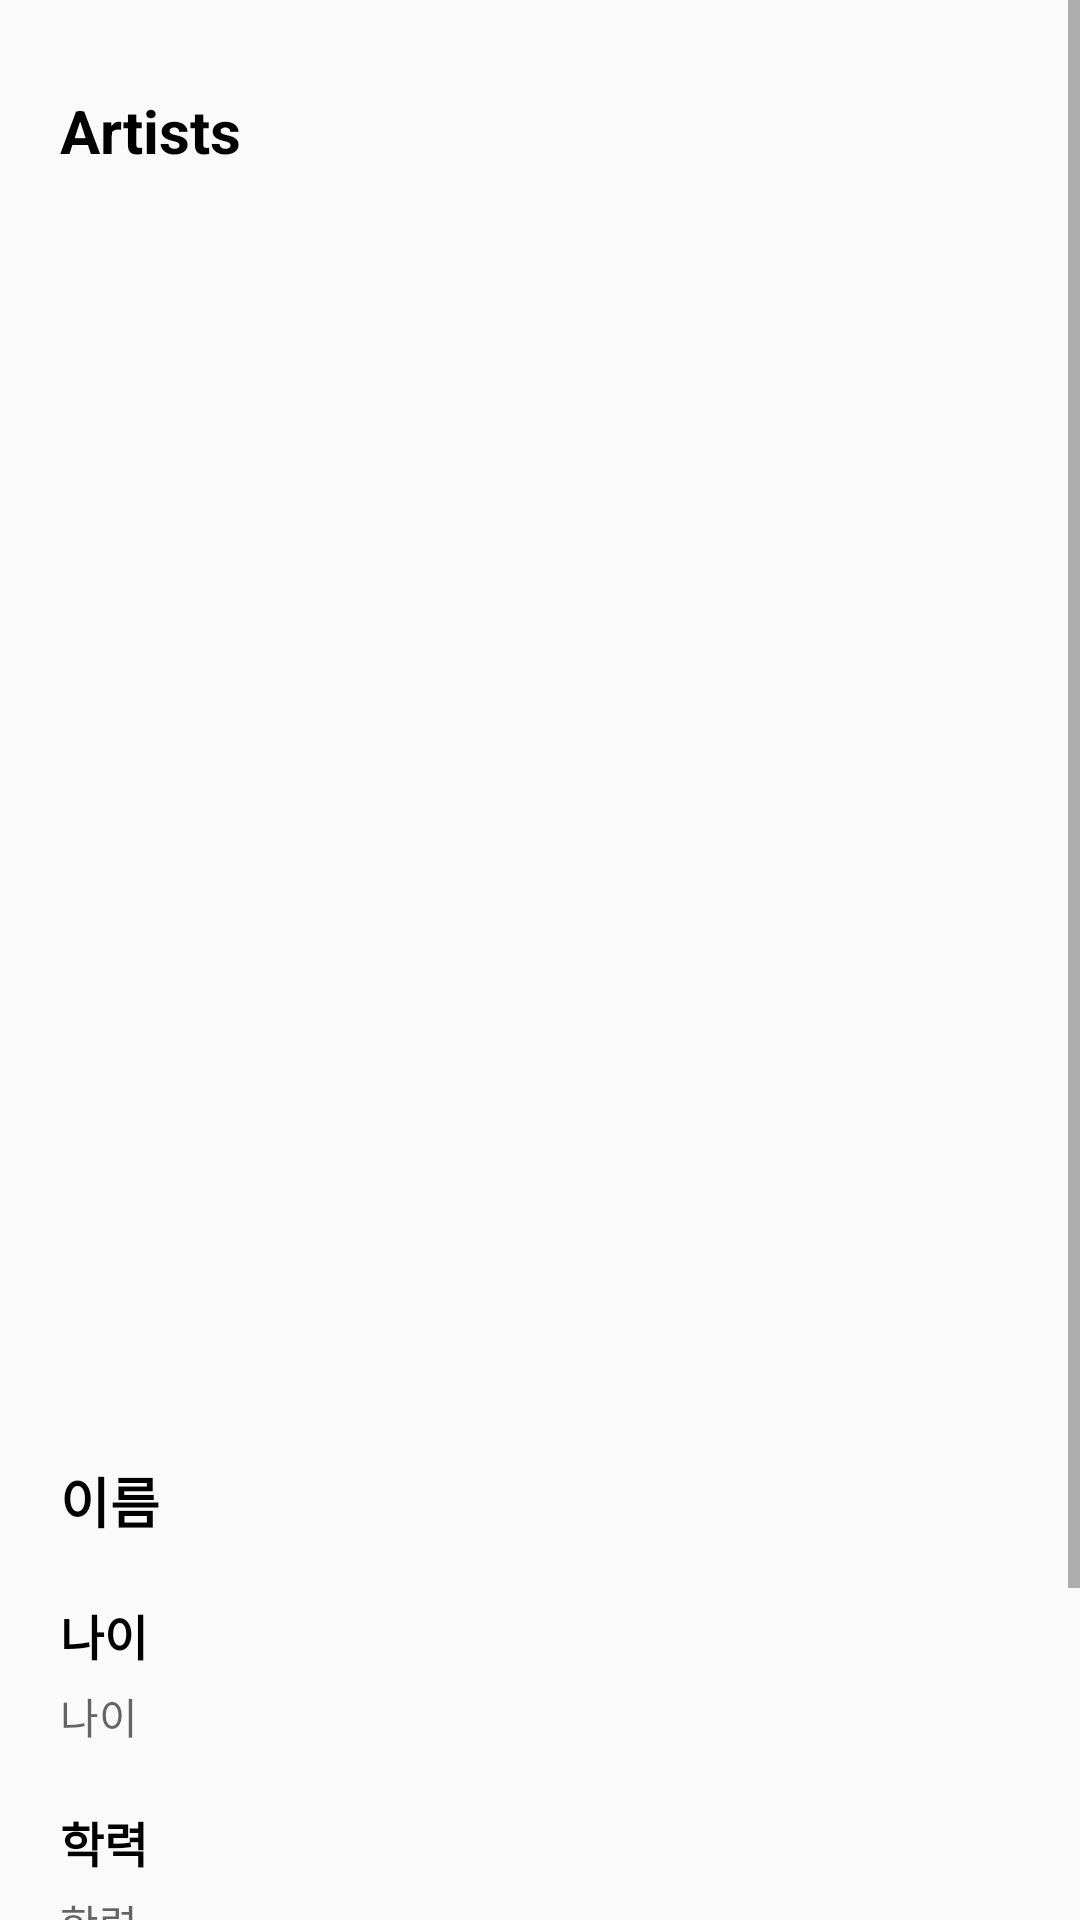

This screen was rendered from an Android layout file. Write that file and the resources it references.
<!-- AndroidManifest.xml: application theme Theme.Sowoon -->
<!-- res/layout/fragment_artist_profile.xml -->
<?xml version="1.0" encoding="utf-8"?>
<androidx.constraintlayout.widget.ConstraintLayout xmlns:android="http://schemas.android.com/apk/res/android"
    xmlns:app="http://schemas.android.com/apk/res-auto"
    xmlns:tools="http://schemas.android.com/tools"
    android:layout_width="match_parent"
    android:layout_height="match_parent"
    tools:context=".view.ArtistProfileFragment">

    <ScrollView
        android:layout_width="match_parent"
        android:layout_height="match_parent">

        <androidx.constraintlayout.widget.ConstraintLayout
            android:layout_width="match_parent"
            android:layout_height="match_parent">

            <TextView
                android:id="@id/artists_profile_tv"
                android:layout_width="wrap_content"
                android:layout_height="wrap_content"
                android:layout_marginStart="20dp"
                android:layout_marginTop="30dp"
                android:text="Artists"
                android:textColor="@color/black"
                android:textSize="20sp"
                android:textStyle="bold"
                app:layout_constraintStart_toStartOf="parent"
                app:layout_constraintTop_toTopOf="parent" />

            <ImageView
                android:id="@+id/artists_profile_iv"
                android:layout_width="0dp"
                android:layout_height="400dp"
                android:layout_marginTop="20dp"
                android:scaleType="fitXY"
                android:src="@drawable/galleryexp1"
                app:layout_constraintEnd_toEndOf="parent"
                app:layout_constraintStart_toStartOf="parent"
                app:layout_constraintTop_toBottomOf="@+id/artists_profile_tv" />

            <TextView
                android:id="@+id/artists_profile_name"
                android:layout_width="wrap_content"
                android:layout_height="wrap_content"
                android:layout_marginTop="10dp"
                android:text="이름"
                android:textColor="@color/black"
                android:textSize="18sp"
                android:textStyle="bold"
                app:layout_constraintStart_toStartOf="@+id/artists_profile_tv"
                app:layout_constraintTop_toBottomOf="@+id/artists_profile_iv" />


            <TextView
                android:id="@+id/artists_profile_age"
                android:layout_width="wrap_content"
                android:layout_height="wrap_content"
                android:layout_marginTop="20dp"
                android:text="나이"
                android:textColor="@color/black"
                android:textSize="16sp"
                android:textStyle="bold"
                app:layout_constraintStart_toStartOf="@+id/artists_profile_name"
                app:layout_constraintTop_toBottomOf="@+id/artists_profile_name" />

            <TextView
                android:id="@+id/artists_profile_age_input"
                android:layout_width="wrap_content"
                android:layout_height="wrap_content"
                android:layout_marginTop="5dp"
                android:hint="나이"
                app:layout_constraintStart_toStartOf="@+id/artists_profile_age"
                app:layout_constraintTop_toBottomOf="@+id/artists_profile_age" />

            <TextView
                android:id="@+id/artists_profile_school"
                android:layout_width="wrap_content"
                android:layout_height="wrap_content"
                android:layout_marginTop="20dp"
                android:text="학력"
                android:textColor="@color/black"
                android:textSize="16sp"
                android:textStyle="bold"
                app:layout_constraintStart_toStartOf="@+id/artists_profile_age_input"
                app:layout_constraintTop_toBottomOf="@+id/artists_profile_age_input" />

            <TextView
                android:id="@+id/artists_profile_school_input"
                android:layout_width="wrap_content"
                android:layout_height="wrap_content"
                android:layout_marginTop="5dp"
                android:hint="학력"
                app:layout_constraintStart_toStartOf="@+id/artists_profile_school"
                app:layout_constraintTop_toBottomOf="@+id/artists_profile_school" />

            <TextView
                android:id="@+id/artists_profile_awards"
                android:layout_width="wrap_content"
                android:layout_height="wrap_content"
                android:layout_marginTop="20dp"
                android:text="수상경력"
                android:textColor="@color/black"
                android:textSize="16sp"
                android:textStyle="bold"
                app:layout_constraintStart_toStartOf="@+id/artists_profile_school_input"
                app:layout_constraintTop_toBottomOf="@+id/artists_profile_school_input" />


            <TextView
                android:id="@+id/artists_profile_awards_input"
                android:layout_width="wrap_content"
                android:layout_height="wrap_content"
                android:layout_marginTop="5dp"
                android:hint="수상경력"
                app:layout_constraintStart_toStartOf="@+id/artists_profile_awards"
                app:layout_constraintTop_toBottomOf="@+id/artists_profile_awards" />

            <TextView
                android:id="@+id/artists_profile_artwork"
                android:layout_width="wrap_content"
                android:layout_height="wrap_content"
                android:layout_marginTop="20dp"
                android:text="작품"
                android:textColor="@color/black"
                android:textSize="16sp"
                android:textStyle="bold"
                app:layout_constraintStart_toStartOf="@+id/artists_profile_awards_input"
                app:layout_constraintTop_toBottomOf="@+id/artists_profile_awards_input" />


            <GridView
                android:id="@+id/artists_profile_gv"
                android:layout_width="0dp"
                android:numColumns="3"
                android:layout_height="wrap_content"
                android:layout_marginTop="10dp"
                android:layout_marginEnd="20dp"
                android:orientation="horizontal"
                app:layoutManager="androidx.recyclerview.widget.GridLayoutManager"
                android:horizontalSpacing="10dp"
                android:verticalSpacing="10dp"
                app:layout_constraintEnd_toEndOf="parent"
                app:layout_constraintStart_toStartOf="@+id/artists_profile_artwork"
                app:layout_constraintTop_toBottomOf="@+id/artists_profile_artwork"
                tools:listitem="@layout/item_artistgallery" />
        </androidx.constraintlayout.widget.ConstraintLayout>
    </ScrollView>


</androidx.constraintlayout.widget.ConstraintLayout>
<!-- res/layout/item_artistgallery.xml (included above) -->
<?xml version="1.0" encoding="utf-8"?>
<androidx.constraintlayout.widget.ConstraintLayout xmlns:android="http://schemas.android.com/apk/res/android"
    xmlns:app="http://schemas.android.com/apk/res-auto"
    android:layout_marginEnd="10dp"
    android:layout_width="wrap_content"
    android:layout_height="wrap_content">

    <androidx.cardview.widget.CardView
        android:layout_width="wrap_content"
        android:layout_height="wrap_content"
        app:cardCornerRadius="15dp"
        app:layout_constraintStart_toStartOf="parent"
        app:layout_constraintTop_toTopOf="parent"
        app:layout_constraintEnd_toEndOf="parent"
        app:layout_constraintBottom_toBottomOf="parent">

        <ImageView
            android:id="@+id/gallery_iv"
            android:scaleType="fitXY"
            android:src="@drawable/galleryexp1"
            android:layout_width="200dp"
            android:layout_height="180dp" />
    </androidx.cardview.widget.CardView>
</androidx.constraintlayout.widget.ConstraintLayout>
<!-- resources referenced by this layout -->
<resources>
  <color name="black">#FF000000</color>
  <style name="Theme.Sowoon" parent="Theme.AppCompat.Light.NoActionBar">
          <item name="android:windowFullscreen">true</item>
          
          <item name="colorPrimary">@color/purple_500</item>
          <item name="colorPrimaryVariant">@color/purple_700</item>
          <item name="colorOnPrimary">@color/white</item>
          
          <item name="colorSecondary">@color/teal_200</item>
          <item name="colorSecondaryVariant">@color/teal_700</item>
          <item name="colorOnSecondary">@color/black</item>
          
          <item name="android:statusBarColor">?attr/colorPrimaryVariant</item>
          
      </style>
  <color name="purple_500">#FF6200EE</color>
  <color name="purple_700">#FF3700B3</color>
  <color name="white">#FFFFFFFF</color>
  <color name="teal_200">#FF03DAC5</color>
  <color name="teal_700">#FF018786</color>
</resources>
